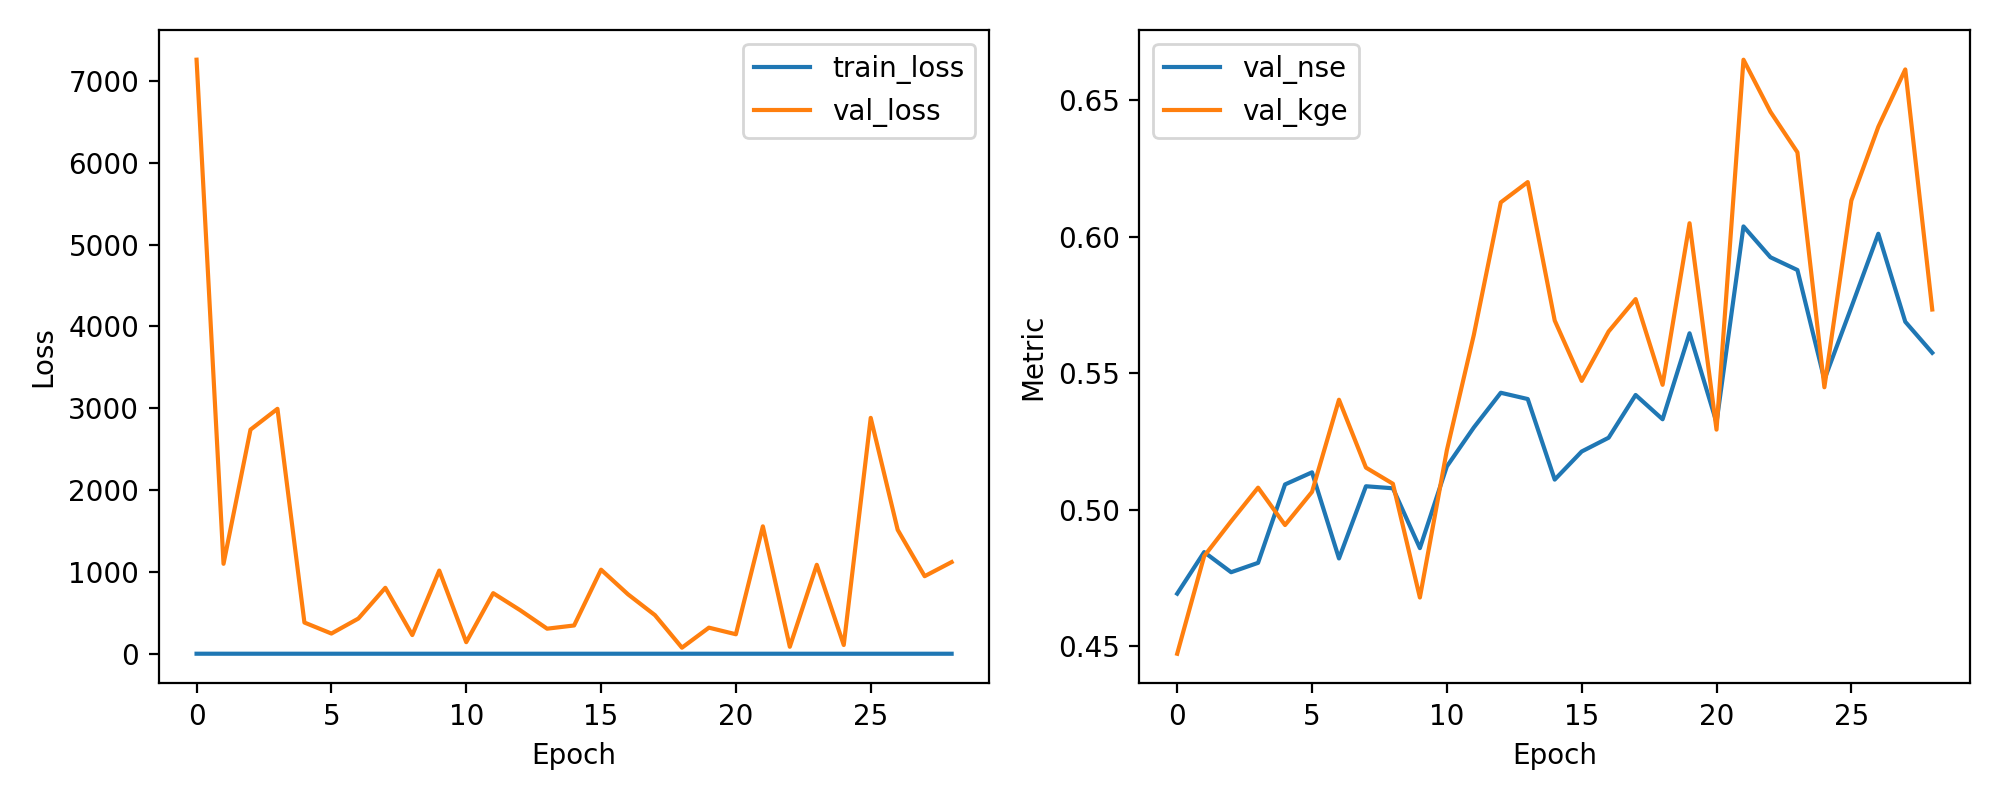

Source data for this figure (header and first rows):
epoch, train_loss, val_loss, val_nse, val_kge
1, 0.4977, 7258, 0.4693, 0.4473
2, 0.426, 1099, 0.4845, 0.483
3, 0.4024, 2738, 0.4771, 0.4958
4, 0.4028, 2993, 0.4806, 0.5081
5, 0.3577, 381.5, 0.5093, 0.4944
6, 0.3472, 247, 0.5137, 0.5066
7, 0.3589, 430.2, 0.4822, 0.5403
8, 0.3454, 805.9, 0.5086, 0.5155
9, 0.3203, 228.6, 0.5079, 0.5095
10, 0.31, 1017, 0.486, 0.4679
11, 0.3342, 141.5, 0.5159, 0.5218
12, 0.2972, 740.3, 0.5302, 0.564
13, 0.2969, 532.2, 0.5429, 0.6126
14, 0.3005, 306.3, 0.5406, 0.62
15, 0.2854, 345.6, 0.5111, 0.5693
16, 0.3008, 1027, 0.5214, 0.5472
17, 0.2811, 726, 0.5264, 0.5653
18, 0.2924, 471.4, 0.5421, 0.5772
19, 0.2702, 74.14, 0.5332, 0.5458
20, 0.2666, 318.9, 0.5647, 0.605
21, 0.2645, 238.1, 0.532, 0.5294
22, 0.2886, 1557, 0.6038, 0.6649
23, 0.2516, 85.27, 0.5925, 0.6458
24, 0.2495, 1087, 0.5878, 0.6309
25, 0.2357, 106.7, 0.5477, 0.5449
26, 0.2419, 2882, 0.5742, 0.6133
27, 0.2146, 1514, 0.6011, 0.6403
28, 0.2098, 947.7, 0.5689, 0.6613
29, 0.213, 1120, 0.5575, 0.5734
